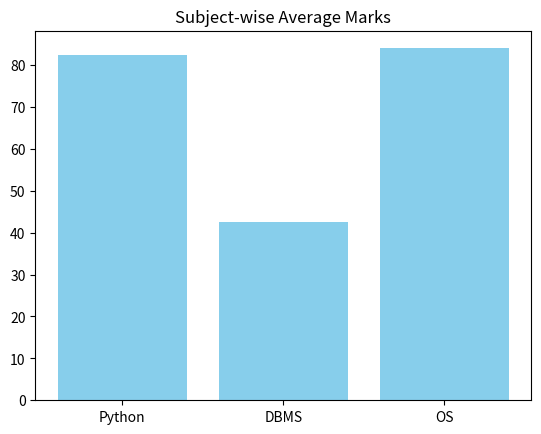
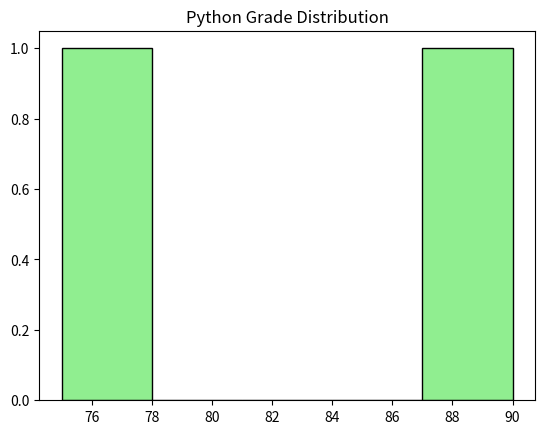
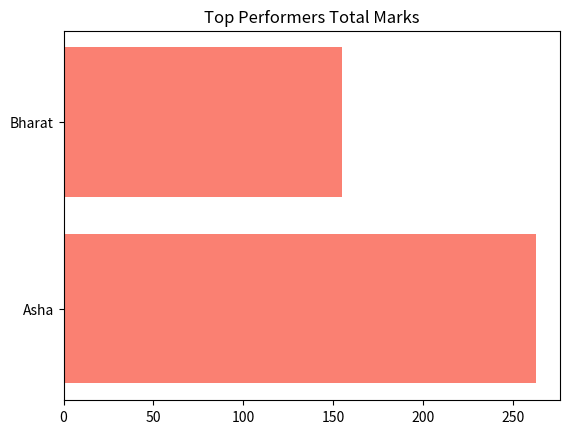

Python code for these plots, in order:
import csv
import os
import matplotlib.pyplot as plt

def generate_dashboard(marks_csv, output_folder):
    os.makedirs(output_folder, exist_ok=True)

    cleaned_data = []
    subjects = ["Python", "DBMS", "OS"]
    subject_totals = {s: 0.0 for s in subjects}
    student_counts = 0

    # Data Cleaning and Processing
    with open(marks_csv, 'r') as f:
        reader = csv.DictReader(f)
        for row in reader:
            enr = row['enrollment']
            name = row['name']
            
            cleaned_row = {'enrollment': enr, 'name': name}
            for sub in subjects:
                val = row.get(sub, '0')
                try:
                    score = float(val) if val != '' else 0.0
                except ValueError:
                    score = 0.0
                cleaned_row[sub] = score
                subject_totals[sub] += score

            cleaned_data.append(cleaned_row)
            student_counts += 1

    # Save cleaned CSV
    cleaned_csv_path = os.path.join(output_folder, "cleaned_marks.csv")
    with open(cleaned_csv_path, 'w', newline='') as f:
        writer = csv.DictWriter(f, fieldnames=['enrollment', 'name'] + subjects)
        writer.writeheader()
        writer.writerows(cleaned_data)

    # 1. Subject Average Visualization
    subj_averages = [subject_totals[s] / student_counts for s in subjects]
    plt.figure()
    plt.bar(subjects, subj_averages, color='skyblue')
    plt.title('Subject-wise Average Marks')
    plt.savefig(os.path.join(output_folder, 'subject_average.png'))
    plt.close()

    # 2. Grade Distribution Chart
    plt.figure()
    plt.hist([d['Python'] for d in cleaned_data], bins=5, color='lightgreen', edgecolor='black')
    plt.title('Python Grade Distribution')
    plt.savefig(os.path.join(output_folder, 'grade_distribution.png'))
    plt.close()

    # 3. Top Performers Chart
    cleaned_data.sort(key=lambda x: sum(x[s] for s in subjects), reverse=True)
    top_names = [d['name'] for d in cleaned_data[:3]]
    top_scores = [sum(d[s] for s in subjects) for d in cleaned_data[:3]]
    
    plt.figure()
    plt.barh(top_names, top_scores, color='salmon')
    plt.title('Top Performers Total Marks')
    plt.savefig(os.path.join(output_folder, 'top_performers.png'))
    plt.close()

    print("cleaned_marks.csv")
    print("summary.csv")
    print("grade_distribution.png")
    print("subject_average.png")
    print("top_performers.png")

if __name__ == "__main__":
    # Create sample data
    with open("marks.csv", "w", newline="") as f:
        f.write("enrollment,name,Python,DBMS,OS\n")
        f.write("2201,Asha,90,85,88\n")
        f.write("2202,Bharat,75,,80\n")

    generate_dashboard("marks.csv", "output_dashboard")
